Run: headless pygame with SDL's dummy video driver; simulated clock (each Clock.tick advances the game by its frame time, no real sleeping); random seed 0; keys injected as events and as key.get_pressed() state; no mouse input.
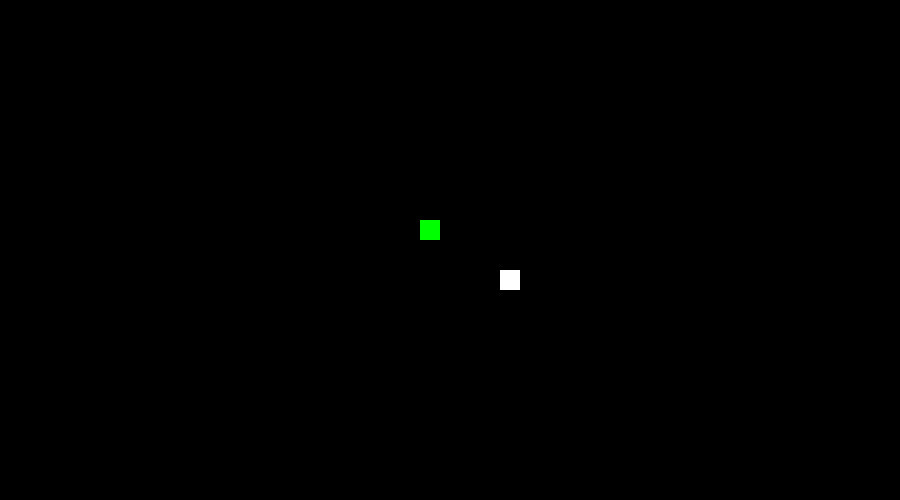
Frame 1 of 1 · flips 1–60 · no input

The pygame program that drew these frames:

import pygame
import random
import sys
width , height = 900 , 500
wind = pygame.display.set_mode((width , height))
black = (0 , 0 , 0)
red = (255 , 0 , 0)
white = (255 , 255 , 255)
fps = 15


class Apple:
    def __init__(self):
        self._x = random.randint(1 , 88) * 10
        self._y = random.randint(1 , 48) * 10

    def change_coords(self):
        self._x = random.randint(1 , 88) * 10
        self._y = random.randint(1 , 48) * 10

    @property
    def x(self):
        return self._x

    @property
    def y(self):
        return self._y

    def show(self):
        pygame.draw.rect(wind , white , pygame.Rect(self._x , self._y , 20  ,20))

class Cell:
    def __init__(self , x , y):
        self._x = x
        self._y = y

    @property
    def x(self):
        return self._x
    @property
    def y(self):
        return self._y

    @x.setter
    def x(self , value):
        self._x = value

    @y.setter
    def y(self , value):
        self._y = value

    def __str__(self):
        return f"{self.x} , {self.y}"

    def __eq__(self , other):
        return self.x == other.x and self.y == other.y



class Snake:
    def __init__(self):
        self._head = Cell(420  , 220)
        self._snake = [self._head]
        self.dir = ''

    @property
    def head(self):
        return self._head

    def dead(self):
        if self._head.x > 880 or self._head.y > 480 or self._head.x < 5 or self._head.y < 5:
            return True
        for i in range(len(self._snake) - 1):
            for j in range(i + 1 , len(self._snake)):
                if self._snake[i] == self._snake[j]:
                    return True
        return False

    def show(self):
        pygame.draw.rect(wind , (0 , 255 , 0) ,pygame.Rect(self._snake[0].x , self._snake[0].y , 20 , 20))
        for s in self._snake[1:]:
            pygame.draw.rect(wind , red , pygame.Rect(s.x , s.y , 20 , 20))

    def move_right(self):
        self.dir = 'r'
        for i in range(len(self._snake) - 1 , 0 , -1):
            self._snake[i].x = self._snake[i - 1].x - 10
            self._snake[i].y = self._snake[i - 1].y
        self._snake[0].x += 10

    def move_down(self):
        self.dir = 'd'
        for i in range(len(self._snake) - 1 , 0 , -1):
            self._snake[i].x = self._snake[i - 1].x
            self._snake[i].y = self._snake[i - 1].y - 10
        self._snake[0].y += 10


    def move_up(self):
        self.dir = 'u'
        for i in range(len(self._snake) - 1, 0, -1):
            self._snake[i].x = self._snake[i - 1].x
            self._snake[i].y = self._snake[i - 1].y + 10
        self._snake[0].y -= 10

    def move_left(self):
        self.dir = 'l'
        for i in range(len(self._snake) - 1 , 0 , -1):
            self._snake[i].x = self._snake[i - 1].x + 10
            self._snake[i].y = self._snake[i - 1].y
        self._snake[0].x -= 10

    def add_cell(self):
        x_new = None
        y_new = None
        if self.dir == 'r':
            x_new = self._snake[-1].x - 20
            y_new = self._snake[-1].y
        if self.dir == 'l':
            x_new = self._snake[-1].x + 20
            y_new = self._snake[-1].y
        if self.dir == 'u':
            x_new = self._snake[-1].x
            y_new = self._snake[-1].y + 20
        if self.dir == 'd':
            x_new = self._snake[-1].x
            y_new = self._snake[-1].y - 20
        new_cell = Cell(x_new, y_new)
        self._snake.append(new_cell)

if __name__ == "__main__":
    run = True
    snake = Snake()
    apple = Apple()
    move_down = False
    move_up = False
    move_right = False
    move_left = False
    clock = pygame.time.Clock()
    while run:
        clock.tick(fps)
        for ev in pygame.event.get():
            if ev.type == pygame.QUIT:
                run = False
            if ev.type == pygame.KEYDOWN:
                if ev.key == pygame.K_d:
                    if move_left == True:
                        sys.exit()
                    move_right = True
                    move_left = move_up = move_down = False
                if ev.key == pygame.K_s:
                    if move_up == True:
                        sys.exit()
                    move_down = True
                    move_left = move_up = move_right = False
                if ev.key == pygame.K_w:
                    if move_down == True:
                        sys.exit()
                    move_up = True
                    move_left = move_right = move_down = False
                if ev.key == pygame.K_a:
                    if move_right == True:
                        sys.exit()
                    move_left = True
                    move_right = move_down = move_up = False

        if snake.head.x == apple.x and snake.head.y == apple.y:
            snake.add_cell()
            apple.change_coords()

        if snake.dead():
            run = False
            print("u ded")

        if move_right == True:
            snake.move_right()

        if move_down == True:
            snake.move_down()
            print(snake.dir)

        if move_up == True:
            snake.move_up()
            print(snake.dir)

        if move_left == True:
            snake.move_left()
            print(snake.dir)

        snake.show()
        apple.show()
        pygame.display.update()
        wind.fill(black)
